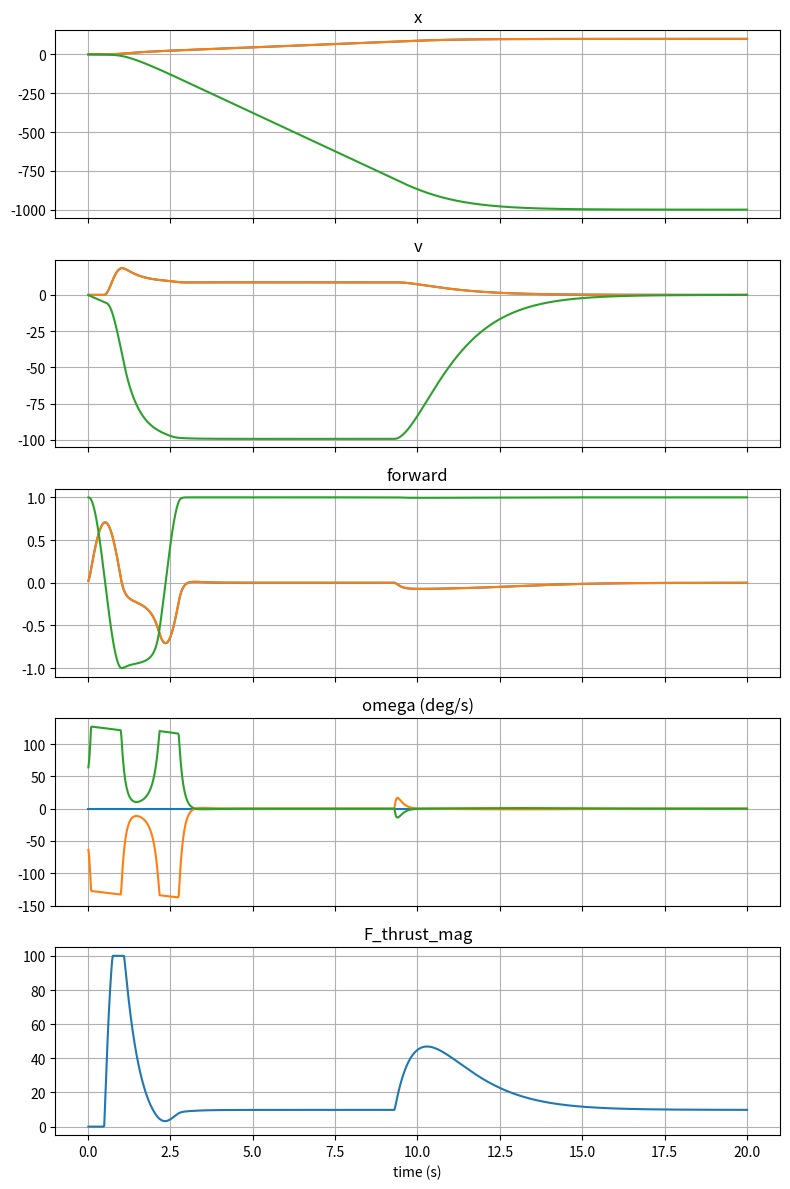
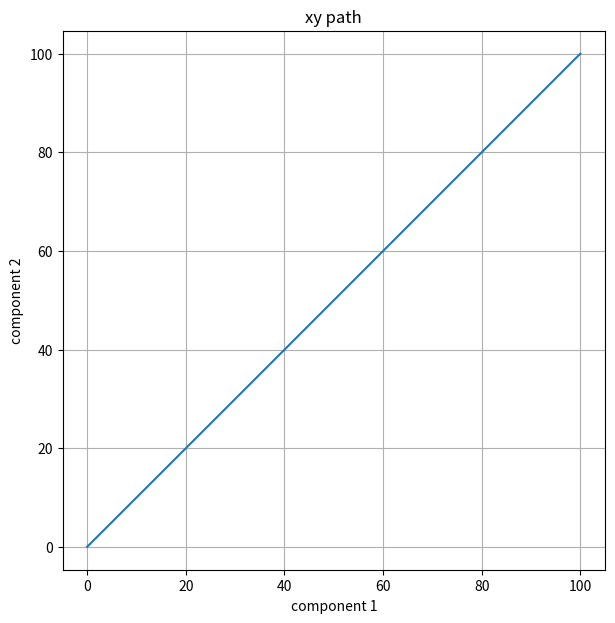
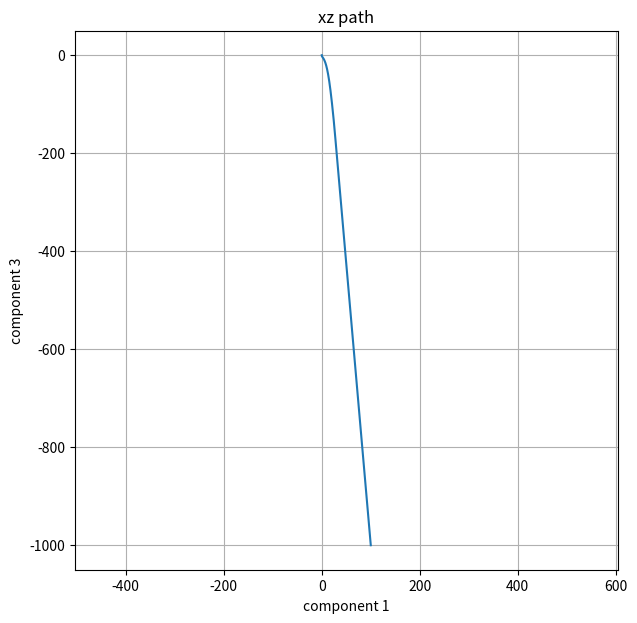
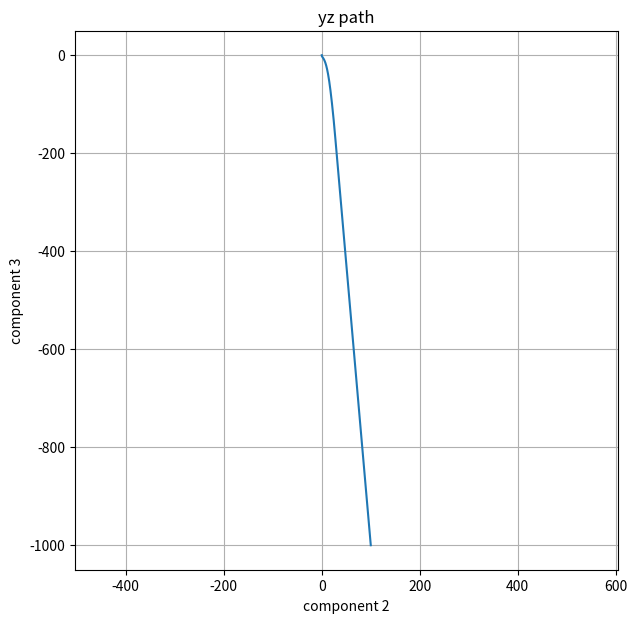
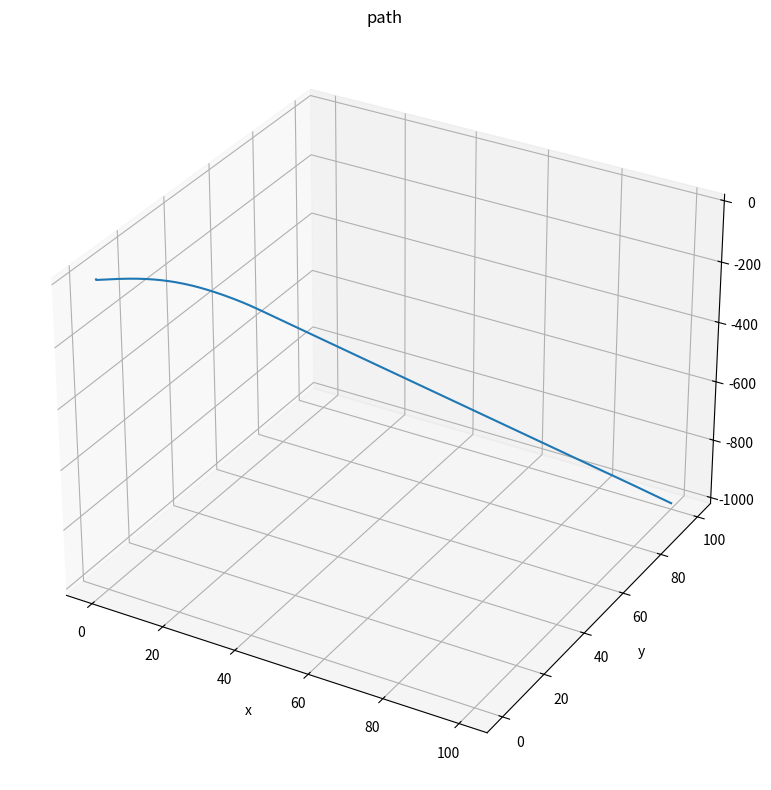

The matplotlib source for these figures, in order:
import math
import matplotlib.pyplot as plt
import numpy as np

def clamp(value, low, high):
    return min(max(value, low), high)

# Desired position
x_ref = np.array([100.0, 100.0, -1000.0])

# Ship properties
mass_kg = 1.0
max_thrust_N = 100.0

# World constants
earth_grav_acc  = 9.8
max_speed       = 100

# Sim constants
sim_time        = 20.0
time_step       = 0.02
num_steps       = int(sim_time / time_step)
time            = (np.arange(num_steps) + 1) * time_step

# Controller constants
gain_vel    = 0.5
gain_acc    = 2.0
gain_jerk   = 40.0
gain_omega  = 10.0
max_omega   = 30 / 60 * 2 * math.pi

# Sim variables
F_g             = np.array([0.0, 0.0, -mass_kg * earth_grav_acc])
pos             = np.zeros((num_steps, 3))
vel             = np.zeros((num_steps, 3))
acc             = np.zeros((num_steps, 3))
F_thrust_mag    = np.zeros(num_steps)
ship_frame      = np.zeros((num_steps, 3, 3))
forward              = np.zeros((num_steps, 3))
omega_s         = np.zeros((num_steps, 3))

ship_frame[0] = np.array([[0.0, 1.0, 0.0], [0.0, 0.0, 1.0], [1.0, 0.0, 0.0]])
acc[0] = F_g / mass_kg
F_thrust_mag[0] = mass_kg * earth_grav_acc

for n in range(num_steps):
    p = max(n - 1, 0)
    pos0            = pos[p]
    vel0            = vel[p]
    acc0            = acc[p]
    ship_frame0     = ship_frame[p]
    F_thrust_mag0   = F_thrust_mag[p]

    # Control
    v_ref_uncapped = gain_vel * (x_ref - pos0)
    v_ref_mag = clamp(np.linalg.norm(v_ref_uncapped), 0.0, max_speed)
    v_ref = v_ref_mag * v_ref_uncapped / np.linalg.norm(v_ref_uncapped) if np.linalg.norm(v_ref_uncapped) > 0 else np.zeros(3)

    a_ref = gain_acc * (v_ref - vel0)

    j_ref = gain_jerk * (a_ref - acc0)
    F_thrust_prime_ideal = mass_kg * j_ref

    forward0 = ship_frame0[:, 0]
    F_thrust_ideal = F_thrust_mag0 * forward0 + F_thrust_prime_ideal * time_step
    F_thrust_mag_control = clamp(np.dot(F_thrust_ideal, forward0), 0.0, max_thrust_N)

    # Get thrust vector in ship frame
    F_thrust_ref_ship_frame = np.linalg.solve(ship_frame0, F_thrust_ideal)
    F_thrust_ref_mag_ship_frame = np.linalg.norm(F_thrust_ref_ship_frame)
    F_thrust_ref_dir_ship_frame = F_thrust_ref_ship_frame / F_thrust_ref_mag_ship_frame if F_thrust_ref_mag_ship_frame > 0 else np.zeros(3)

    forward_ship_frame = np.array([1.0, 0.0, 0.0])

    # Delta theta in ship frame
    forward_cross_F_thrust_dir_ship_frame = np.cross(forward_ship_frame, F_thrust_ref_dir_ship_frame)
    cross_norm = np.linalg.norm(forward_cross_F_thrust_dir_ship_frame)
    delta_theta_mag = math.asin(clamp(cross_norm, -1.0, 1.0))
    delta_theta_dir = forward_cross_F_thrust_dir_ship_frame / cross_norm if cross_norm > 0 else np.zeros(3)

    # omega control in ship frame
    omega_control_mag = clamp(gain_omega * delta_theta_mag, 0.0, max_omega)
    omega_control_dir = delta_theta_dir
    omega_control_ship_frame = omega_control_mag * omega_control_dir

    # Update sim variables
    F_net = F_thrust_mag_control * forward0 + F_g
    acc[n] = F_net / mass_kg
    vel[n] = vel0 + acc[n] * time_step
    pos[n] = pos0 + vel0 * time_step + 0.5 * acc[n] * time_step * time_step
    F_thrust_mag[n] = F_thrust_mag_control

    dtheta_ship_frame = omega_control_ship_frame * time_step
    cx, sx = math.cos(dtheta_ship_frame[0]), math.sin(dtheta_ship_frame[0])
    cy, sy = math.cos(dtheta_ship_frame[1]), math.sin(dtheta_ship_frame[1])
    cz, sz = math.cos(dtheta_ship_frame[2]), math.sin(dtheta_ship_frame[2])
    R_roll = np.array([[1, 0, 0], [0, cx, -sx], [0, sx, cx]])
    R_pitch = np.array([[cy, 0, sy], [0, 1, 0], [-sy, 0, cy]])
    R_yaw = np.array([[cz, -sz, 0], [sz, cz, 0], [0, 0, 1]])
    ship_frame[n] = ship_frame0 @ R_roll @ R_pitch @ R_yaw
    forward[n] = ship_frame[n][:, 0]
    omega_s[n] = omega_control_ship_frame

names = ("x", "v", "forward", "omega (deg/s)", "F_thrust_mag")
values = (pos, vel, forward, np.degrees(omega_s), F_thrust_mag)
fig, axes = plt.subplots(5, 1, figsize=(8, 12), sharex=True)
for ax, value, name in zip(axes, values, names):
    ax.plot(time, value)
    ax.set_title(name)
    ax.grid(True)
axes[-1].set_xlabel("time (s)")
plt.tight_layout()

for title, dims in (("xy path", (0, 1)), ("xz path", (0, 2)), ("yz path", (1, 2))):
    plt.figure(figsize=(7, 7))
    plt.plot(pos[:, dims[0]], pos[:, dims[1]])
    plt.xlabel("component " + str(dims[0] + 1))
    plt.ylabel("component " + str(dims[1] + 1))
    plt.title(title)
    plt.axis("equal")
    plt.grid(True)

fig = plt.figure(figsize=(8, 8))
ax = fig.add_subplot(111, projection="3d")
ax.plot(pos[:, 0], pos[:, 1], pos[:, 2])
ax.set_xlabel("x")
ax.set_ylabel("y")
ax.set_zlabel("z")
ax.set_title("path")
plt.tight_layout()
plt.show()
